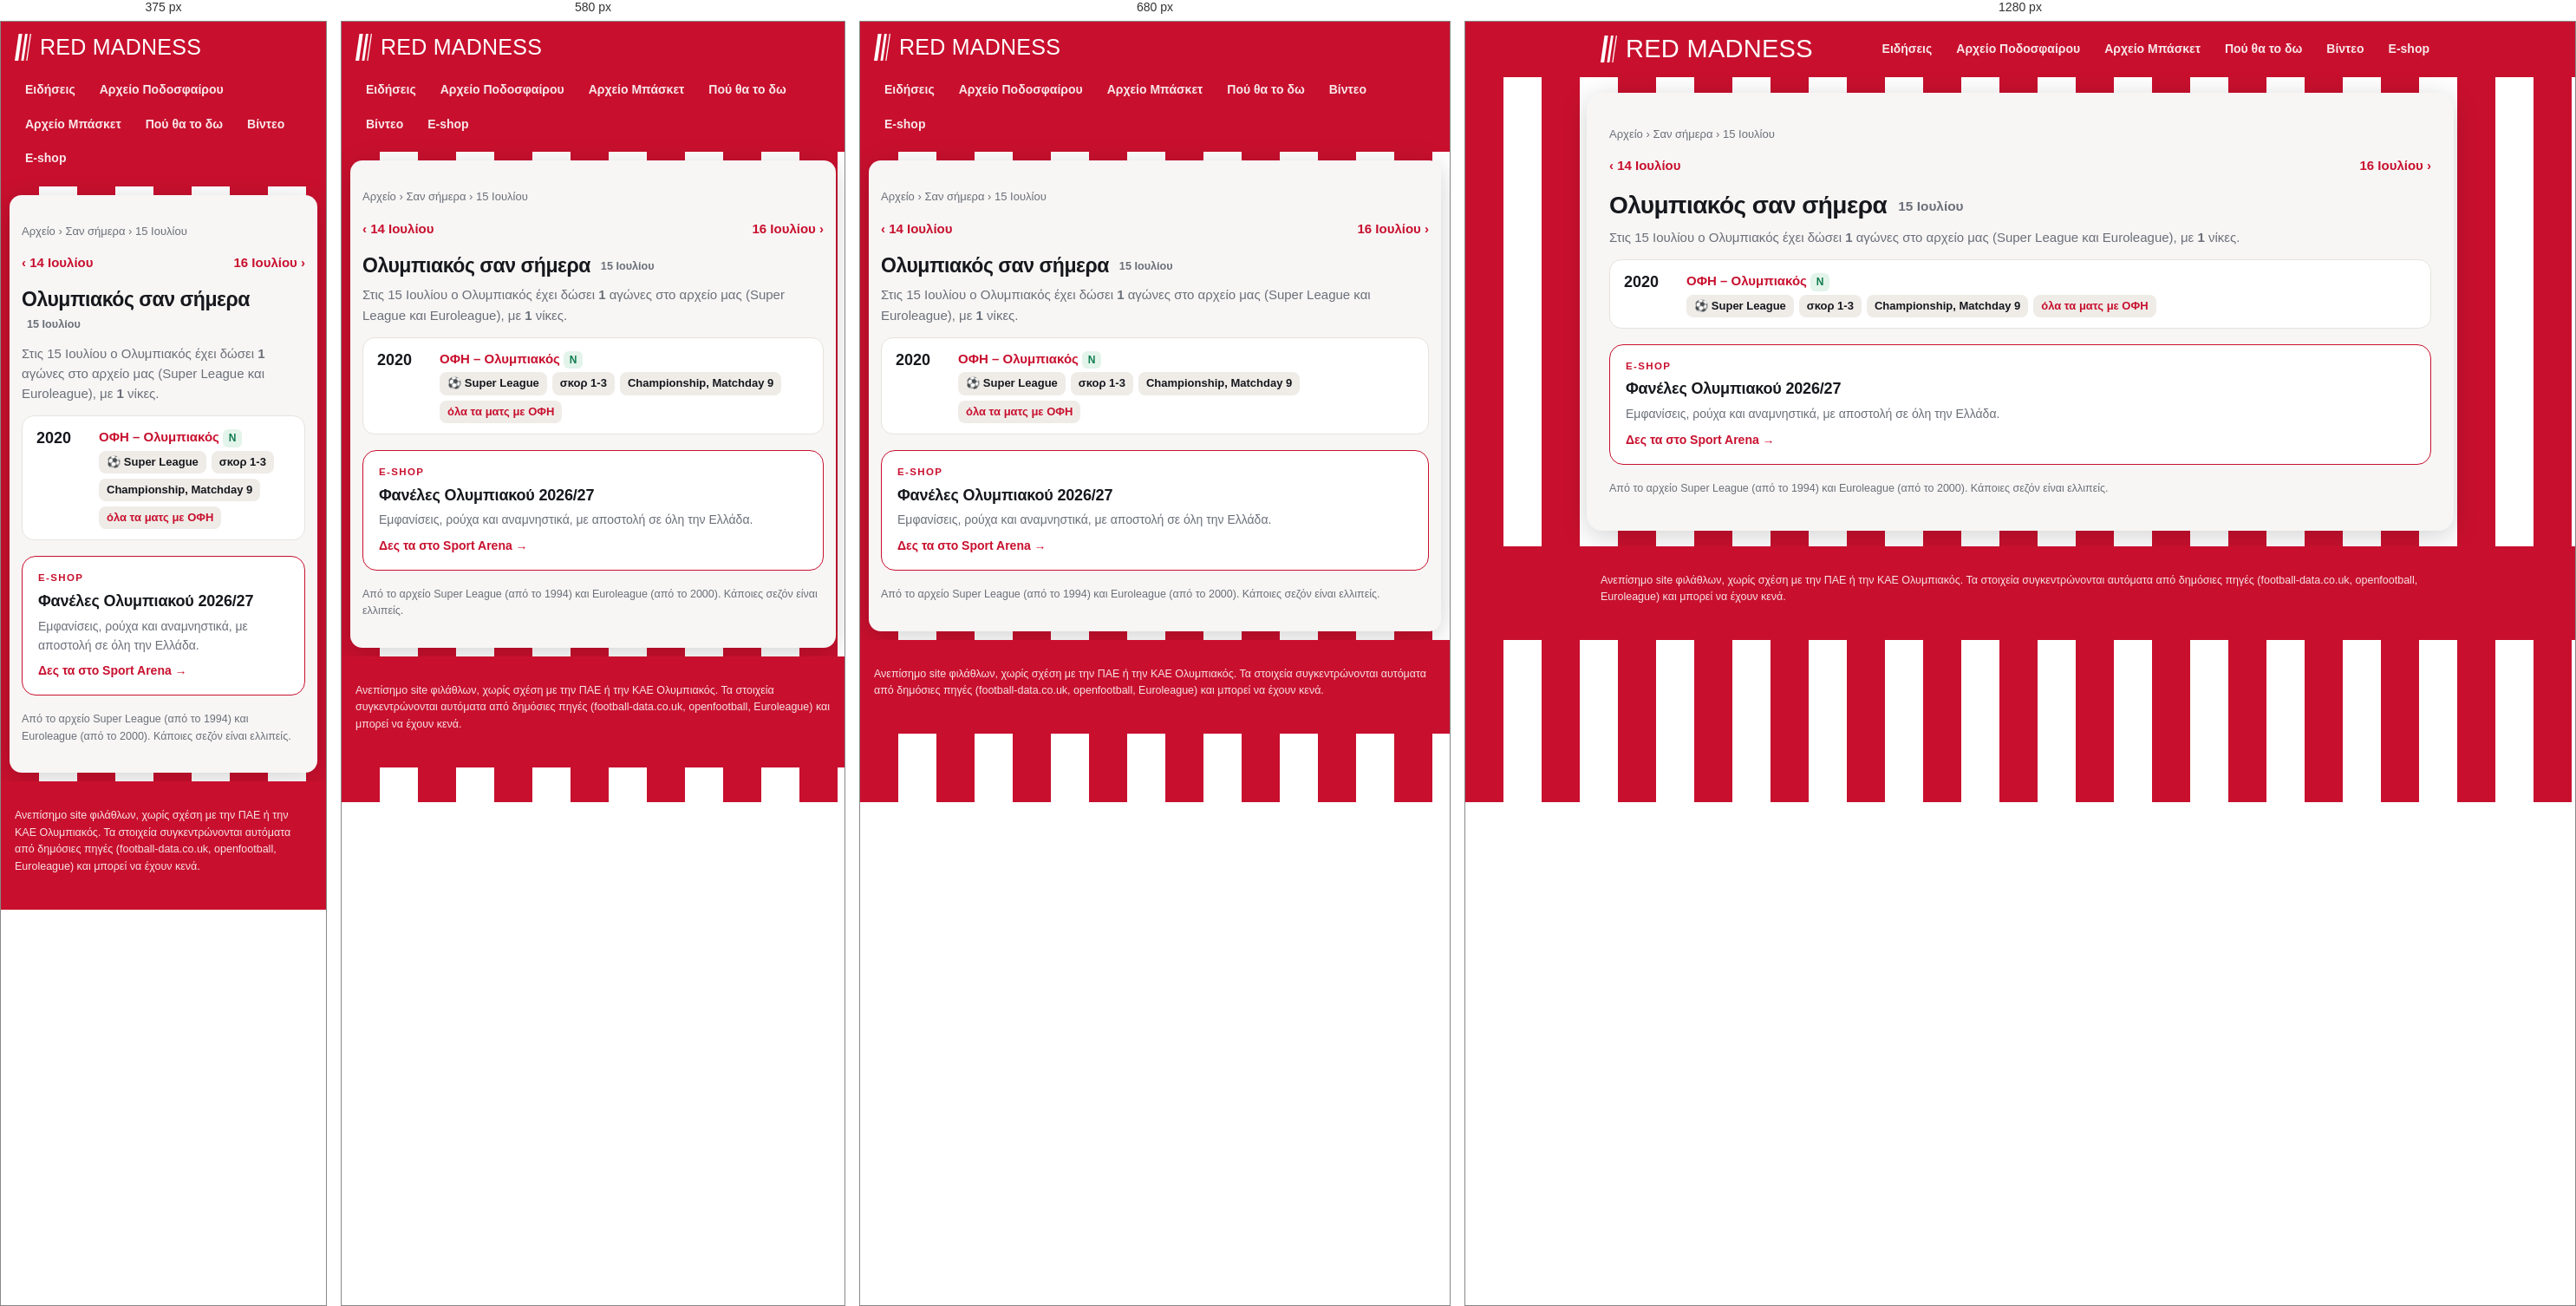
Rendered at 375 px, 580 px, 680 px and 1280 px, left to right.

<!-- file: 07-15.html -->
<!doctype html>
<html lang="el"><head>
<meta charset="utf-8"><meta name="viewport" content="width=device-width, initial-scale=1">
<title>Ολυμπιακός σαν σήμερα, 15 Ιουλίου: αγώνες και αποτελέσματα | Red Madness</title><meta name="description" content="Τι έκανε ο Ολυμπιακός σαν σήμερα, 15 Ιουλίου: όλοι οι αγώνες σε Super League και Euroleague αυτή την ημερομηνία, με αποτελέσματα."><link rel="canonical" href="https://redmadness.gr/san-simera/07-15.html">
<meta property="og:site_name" content="Red Madness"><meta property="og:locale" content="el_GR"><meta property="og:type" content="website"><meta property="og:title" content="Ολυμπιακός σαν σήμερα, 15 Ιουλίου: αγώνες και αποτελέσματα"><meta property="og:description" content="Τι έκανε ο Ολυμπιακός σαν σήμερα, 15 Ιουλίου: όλοι οι αγώνες σε Super League και Euroleague αυτή την ημερομηνία, με αποτελέσματα."><meta property="og:url" content="https://redmadness.gr/san-simera/07-15.html"><meta property="og:image" content="https://redmadness.gr/assets/og/default.png"><meta property="og:image:width" content="1200"><meta property="og:image:height" content="630"><meta name="twitter:card" content="summary_large_image"><meta name="robots" content="max-image-preview:large"><script type="application/ld+json">{"@context": "https://schema.org", "@type": "BreadcrumbList", "itemListElement": [{"@type": "ListItem", "position": 1, "name": "Αρχική", "item": "https://redmadness.gr/"}, {"@type": "ListItem", "position": 2, "name": "Αρχείο", "item": "https://redmadness.gr/arxeio/"}, {"@type": "ListItem", "position": 3, "name": "Σαν σήμερα", "item": "https://redmadness.gr/san-simera/"}, {"@type": "ListItem", "position": 4, "name": "15 Ιουλίου", "item": "https://redmadness.gr/san-simera/07-15.html"}]}</script>
<link rel="preconnect" href="https://fonts.googleapis.com">
<link href="https://fonts.googleapis.com/css2?family=Anton&family=Manrope:wght@400;600;800&display=swap" rel="stylesheet">
<link rel="icon" href="/assets/favicon.svg" type="image/svg+xml">
<link rel="apple-touch-icon" href="/assets/apple-touch-icon.png">
<link rel="manifest" href="/manifest.webmanifest">
<meta name="theme-color" content="#c8102e">
<link rel="stylesheet" href="/assets/site.css">
</head><body>
<header class="top"><div class="wrap">
  <a class="brand" href="/" aria-label="Red Madness, αρχική"><svg class="mark" viewBox="0 0 92 150" width="19" height="31" aria-hidden="true"><path d="M22 0h20L20 150H0z" fill="currentColor"/><path d="M58 0h14L50 150H36z" fill="currentColor"/><path d="M86 0h6L70 150h-6z" fill="currentColor"/></svg><span class="wm">Red Madness</span></a>
  <nav class="menu"><a href="/news.html">Ειδήσεις</a><a href="/arxeio/podosfairo/">Αρχείο Ποδοσφαίρου</a><a href="/arxeio/euroleague/">Αρχείο Μπάσκετ</a><a href="/tv/">Πού θα το δω</a><a href="/videos/">Βίντεο</a><a href="/eshop/">E-shop</a></nav>
</div></header>
<main class="wrap"><nav class="crumbs"><a href="/arxeio/">Αρχείο</a> › <a href="/san-simera/">Σαν σήμερα</a> › 15 Ιουλίου</nav><div class="pager"><a href="/san-simera/07-14.html">‹ 14 Ιουλίου</a><a href="/san-simera/07-16.html">16 Ιουλίου ›</a></div>
<h1>Ολυμπιακός σαν σήμερα <span class="sub">15 Ιουλίου</span></h1>
<p class="lead">Στις 15 Ιουλίου ο Ολυμπιακός έχει δώσει <b>1</b> αγώνες στο αρχείο μας (Super League και Euroleague), με <b>1</b> νίκες.</p>
<div class="tvrow"><span class="t">2020</span><div><b><a href="/arxeio/podosfairo/2019-20.html">ΟΦΗ – Ολυμπιακός</a></b> <span class="res w">Ν</span>
<div class="chs"><span class="ch">⚽ Super League</span><span class="ch">σκορ 1-3</span><span class="ch">Championship, Matchday 9</span><a class="ch" href="/arxeio/podosfairo/antipaloi/ofi.html">όλα τα ματς με ΟΦΗ</a></div></div></div>
<a class="shop" href="https://www.sportarena.gr/%CF%83%CF%8D%CE%BB%CE%BB%CE%BF%CE%B3%CE%BF%CE%B9/%CE%B5%CE%BB%CE%BB%CE%B7%CE%BD%CE%B9%CE%BA%CE%AE-%CF%83%CE%BF%CF%8D%CF%80%CE%B5%CF%81-%CE%BB%CE%B9%CE%B3%CE%BA/%CE%BF%CE%BB%CF%85%CE%BC%CF%80%CE%B9%CE%B1%CE%BA%CF%8C%CF%82?sort=p.price&amp;order=DESC&amp;limit=40&amp;utm_source=redmadness&amp;utm_medium=referral&amp;utm_campaign=san-simera" target="_blank" rel="noopener sponsored"><span class="shop-k">E-shop</span><b>Φανέλες Ολυμπιακού 2026/27</b><span class="shop-t">Εμφανίσεις, ρούχα και αναμνηστικά, με αποστολή σε όλη την Ελλάδα.</span><span class="shop-go">Δες τα στο Sport Arena →</span></a>
<p class="note">Από το αρχείο Super League (από το 1994) και Euroleague (από το 2000). Κάποιες σεζόν είναι ελλιπείς.</p></main>
<footer><div class="wrap">Ανεπίσημο site φιλάθλων, χωρίς σχέση με την ΠΑΕ ή την ΚΑΕ Ολυμπιακός.
Τα στοιχεία συγκεντρώνονται αυτόματα από δημόσιες πηγές (football-data.co.uk, openfootball, Euroleague) και μπορεί να έχουν κενά.</div></footer>
<script>if ("serviceWorker" in navigator) navigator.serviceWorker.register("/sw.js").catch(() => {});</script>
<script src="/assets/consent.js" defer></script>
</body></html>

/* @media block from site.css */
@media (max-width:760px){ .home{grid-template-columns:1fr} .shops,.hero-shop{grid-template-columns:1fr} .brand .wm{font-size:25px} .cols,.cols.c3,.cards{grid-template-columns:1fr} h1{font-size:23px} .brand{font-size:19px} }

/* @media block from site.css */
@media (max-width:640px){.plist li{grid-template-columns:1fr}.plist .pl{justify-content:flex-start}}

/* @media block from site.css */
@media (max-width:520px){.lv-sc{font-size:15px}.lv-sc strong{font-size:26px}}

/* @media block from site.css */
@media (max-width:720px){main.wrap{margin:10px;padding:16px 14px 20px;border-radius:14px}}